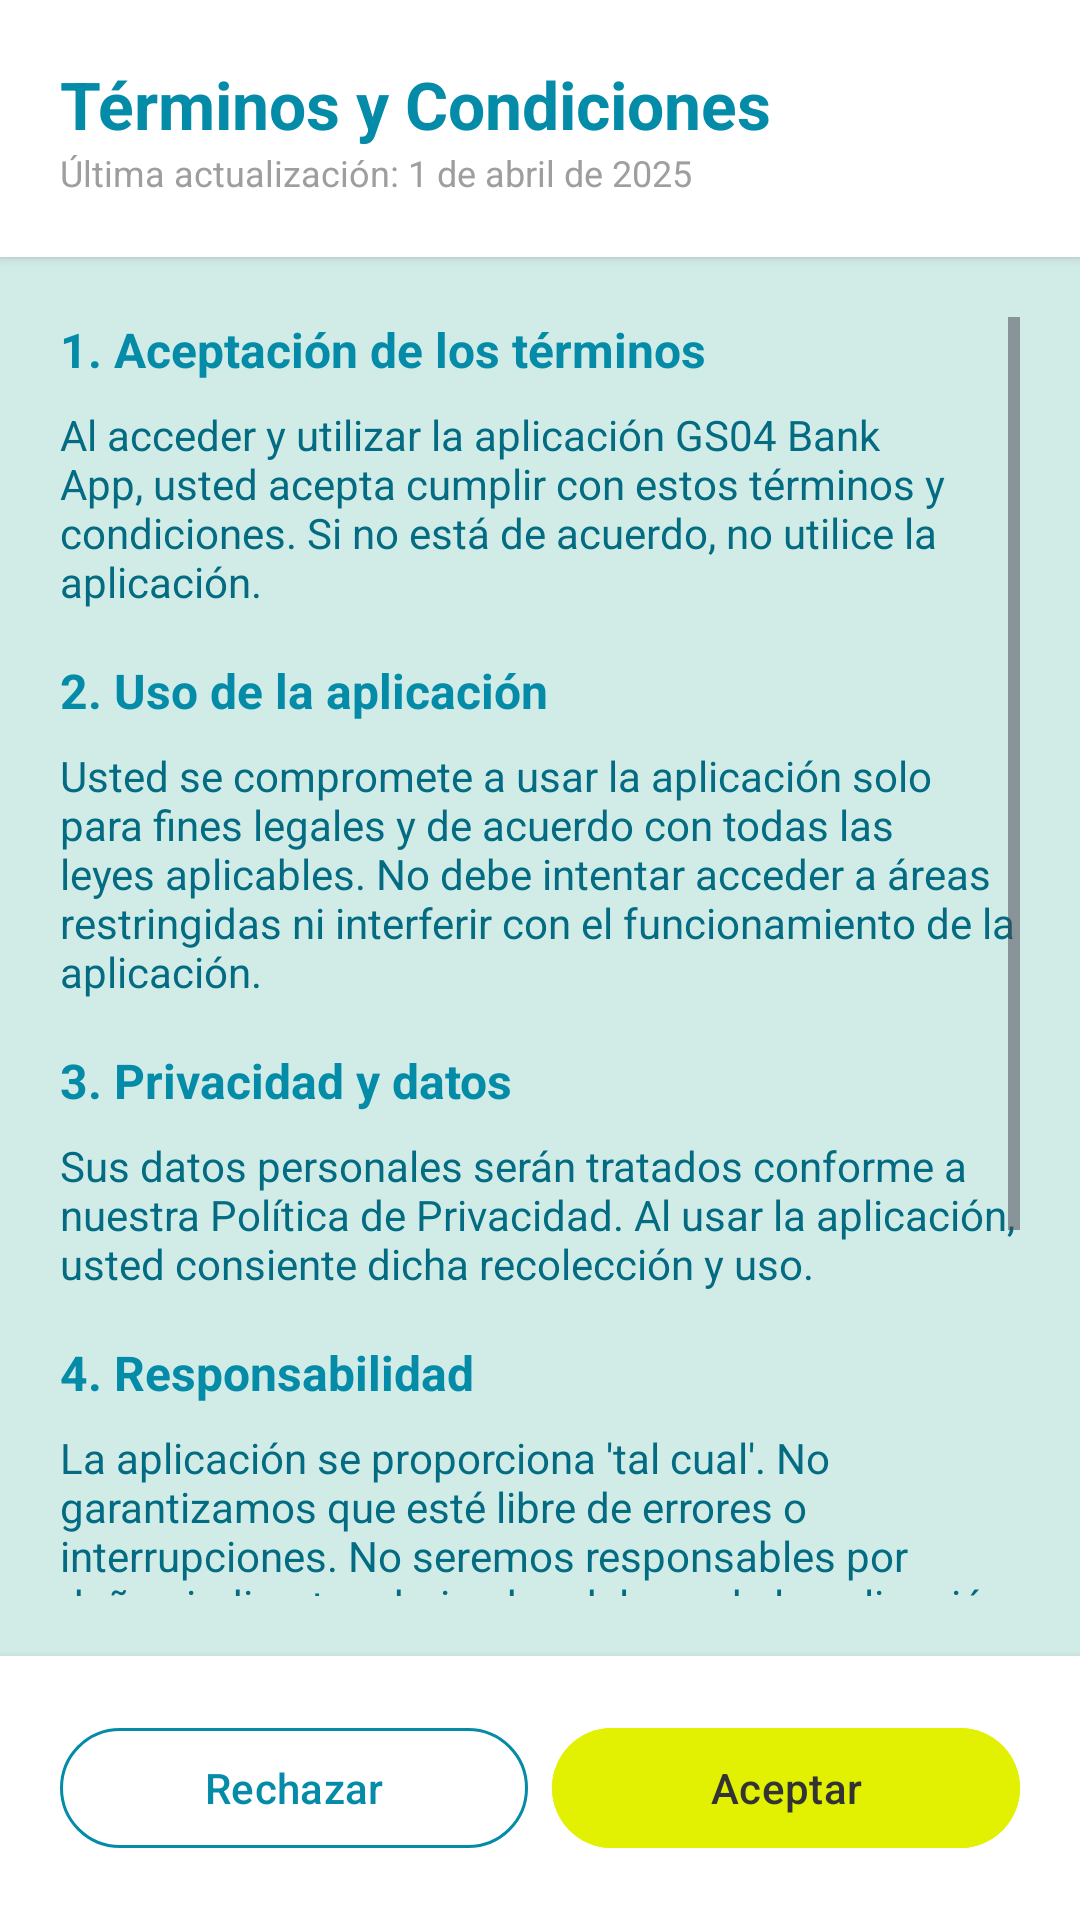

Layout XML and referenced resources for this Android screen:
<!-- AndroidManifest.xml: application theme Theme.GS04BankApp -->
<!-- res/layout/activity_terms.xml -->
<?xml version="1.0" encoding="utf-8"?>
<LinearLayout xmlns:android="http://schemas.android.com/apk/res/android"
    xmlns:app="http://schemas.android.com/apk/res-auto"
    android:layout_width="match_parent"
    android:layout_height="match_parent"
    android:orientation="vertical"
    android:background="@color/bg_app_light">

    
    <LinearLayout
        android:layout_width="match_parent"
        android:layout_height="wrap_content"
        android:orientation="vertical"
        android:padding="20dp"
        android:background="@color/white"
        android:elevation="2dp">

        <TextView
            android:layout_width="wrap_content"
            android:layout_height="wrap_content"
            android:text="Términos y Condiciones"
            android:textSize="22sp"
            android:textStyle="bold"
            android:textColor="@color/primary" />

        <TextView
            android:layout_width="wrap_content"
            android:layout_height="wrap_content"
            android:text="Última actualización: 1 de abril de 2025"
            android:textSize="12sp"
            android:textColor="@color/text_hint_muted" />
    </LinearLayout>

    <ScrollView
        android:layout_width="match_parent"
        android:layout_height="0dp"
        android:layout_weight="1"
        android:padding="20dp">

        <LinearLayout
            android:layout_width="match_parent"
            android:layout_height="wrap_content"
            android:orientation="vertical">

            <TextView
                android:layout_width="match_parent"
                android:layout_height="wrap_content"
                android:text="1. Aceptación de los términos"
                android:textSize="16sp"
                android:textStyle="bold"
                android:textColor="@color/primary"
                android:layout_marginBottom="8dp" />

            <TextView
                android:layout_width="match_parent"
                android:layout_height="wrap_content"
                android:text="Al acceder y utilizar la aplicación GS04 Bank App, usted acepta cumplir con estos términos y condiciones. Si no está de acuerdo, no utilice la aplicación."
                android:textSize="14sp"
                android:textColor="@color/primary_dark"
                android:layout_marginBottom="16dp" />

            <TextView
                android:layout_width="match_parent"
                android:layout_height="wrap_content"
                android:text="2. Uso de la aplicación"
                android:textSize="16sp"
                android:textStyle="bold"
                android:textColor="@color/primary"
                android:layout_marginBottom="8dp" />

            <TextView
                android:layout_width="match_parent"
                android:layout_height="wrap_content"
                android:text="Usted se compromete a usar la aplicación solo para fines legales y de acuerdo con todas las leyes aplicables. No debe intentar acceder a áreas restringidas ni interferir con el funcionamiento de la aplicación."
                android:textSize="14sp"
                android:textColor="@color/primary_dark"
                android:layout_marginBottom="16dp" />

            <TextView
                android:layout_width="match_parent"
                android:layout_height="wrap_content"
                android:text="3. Privacidad y datos"
                android:textSize="16sp"
                android:textStyle="bold"
                android:textColor="@color/primary"
                android:layout_marginBottom="8dp" />

            <TextView
                android:layout_width="match_parent"
                android:layout_height="wrap_content"
                android:text="Sus datos personales serán tratados conforme a nuestra Política de Privacidad. Al usar la aplicación, usted consiente dicha recolección y uso."
                android:textSize="14sp"
                android:textColor="@color/primary_dark"
                android:layout_marginBottom="16dp" />

            <TextView
                android:layout_width="match_parent"
                android:layout_height="wrap_content"
                android:text="4. Responsabilidad"
                android:textSize="16sp"
                android:textStyle="bold"
                android:textColor="@color/primary"
                android:layout_marginBottom="8dp" />

            <TextView
                android:layout_width="match_parent"
                android:layout_height="wrap_content"
                android:text="La aplicación se proporciona 'tal cual'. No garantizamos que esté libre de errores o interrupciones. No seremos responsables por daños indirectos derivados del uso de la aplicación."
                android:textSize="14sp"
                android:textColor="@color/primary_dark"
                android:layout_marginBottom="16dp" />

            <TextView
                android:layout_width="match_parent"
                android:layout_height="wrap_content"
                android:text="5. Cambios a los términos"
                android:textSize="16sp"
                android:textStyle="bold"
                android:textColor="@color/primary"
                android:layout_marginBottom="8dp" />

            <TextView
                android:layout_width="match_parent"
                android:layout_height="wrap_content"
                android:text="Podemos actualizar estos términos en cualquier momento. Le notificaremos sobre cambios importantes mediante la aplicación o por correo electrónico."
                android:textSize="14sp"
                android:textColor="@color/primary_dark"
                android:layout_marginBottom="16dp" />

            <TextView
                android:layout_width="match_parent"
                android:layout_height="wrap_content"
                android:text="6. Contacto"
                android:textSize="16sp"
                android:textStyle="bold"
                android:textColor="@color/primary"
                android:layout_marginBottom="8dp" />

            <TextView
                android:layout_width="match_parent"
                android:layout_height="wrap_content"
                android:text="Si tienes preguntas sobre estos términos, contáctanos en soporte@gs04bank.com."
                android:textSize="14sp"
                android:textColor="@color/primary_dark" />
        </LinearLayout>
    </ScrollView>

    
    <LinearLayout
        android:layout_width="match_parent"
        android:layout_height="wrap_content"
        android:orientation="horizontal"
        android:padding="20dp"
        android:gravity="center_horizontal"
        android:background="@color/white"
        android:elevation="4dp">

        <com.google.android.material.button.MaterialButton
            android:id="@+id/btnDecline"
            android:layout_width="0dp"
            android:layout_height="48dp"
            android:layout_weight="1"
            android:text="Rechazar"
            android:textColor="@color/primary"
            android:backgroundTint="@android:color/transparent"
            app:strokeColor="@color/primary"
            app:strokeWidth="1dp"
            app:cornerRadius="24dp"
            android:layout_marginEnd="8dp" />

        <com.google.android.material.button.MaterialButton
            android:id="@+id/btnAccept"
            android:layout_width="0dp"
            android:layout_height="48dp"
            android:layout_weight="1"
            android:text="Aceptar"
            android:textColor="#333333"
            android:backgroundTint="@color/secondary"
            app:cornerRadius="24dp" />
    </LinearLayout>
</LinearLayout>
<!-- resources referenced by this layout -->
<resources>
  <color name="bg_app_light">#D1EBE6</color>
  <color name="primary">#048ba8</color>
  <color name="primary_dark">#036b82</color>
  <color name="secondary">#e1f101</color>
  <color name="text_hint_muted">#9E9E9E</color>
  <color name="white">#FFFFFF</color>
  <style name="Theme.GS04BankApp" parent="Theme.Material3.DayNight.NoActionBar">
          <item name="colorPrimary">@color/primary_blue</item>
          <item name="colorPrimaryVariant">@color/primary_dark</item>
          <item name="colorOnPrimary">@color/white</item>
          <item name="colorSecondary">@color/secondary_gold</item>
          <item name="colorSecondaryVariant">@color/secondary_gold_dark</item>
          <item name="colorOnSecondary">@color/black</item>
          <item name="android:statusBarColor">@color/primary_blue</item>
          <item name="android:windowLightStatusBar">false</item>
      </style>
  <color name="primary_blue">#008080</color>
  <color name="secondary_gold">#00FFFF</color>
  <color name="secondary_gold_dark">#008080</color>
  <color name="black">#000000</color>
</resources>
